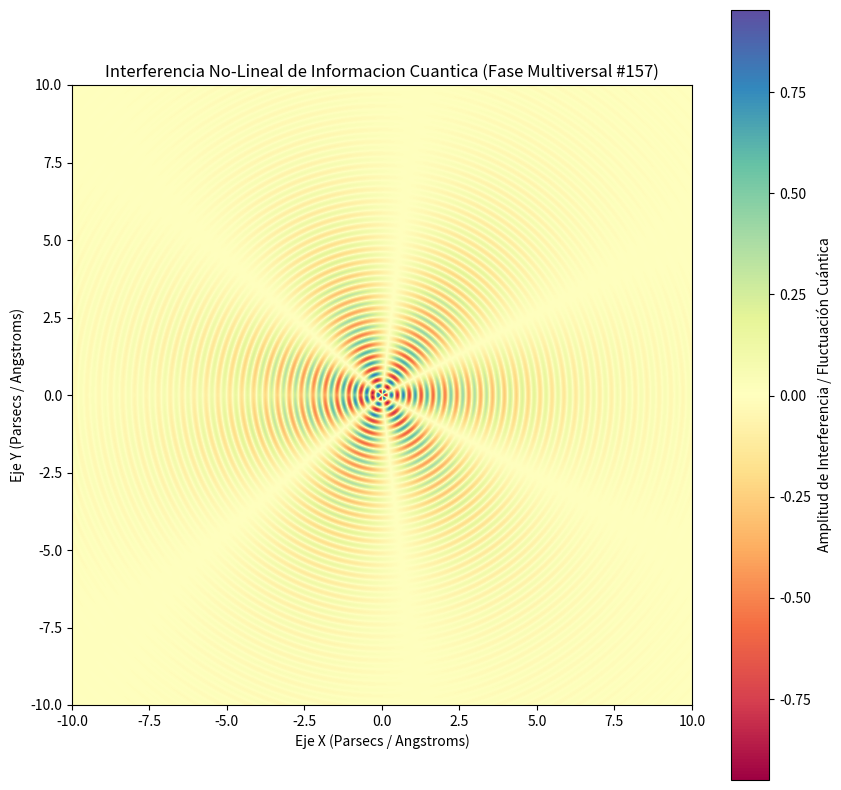

Recreate this plot in Python.
%matplotlib inline
# Simulación Multiversal: Informacion Cuantica - Variante 157
import numpy as np
import matplotlib.pyplot as plt

# Parámetros Físicos No-Lineales
omega_1 = 16.351
omega_2 = 3.242
lambda_decay = 0.334
phase_shift = 2.807

x = np.linspace(-10, 10, 800)
y = np.linspace(-10, 10, 800)
X, Y = np.meshgrid(x, y)

# Dinámica de Fluidos / Campos Tensor-Escalares (Fase Multiversal)
R = np.sqrt(X**2 + Y**2) + 1e-5
Z = (np.sin(omega_1 * R + phase_shift) * np.cos(omega_2 * np.arctan2(Y, X))) * np.exp(-lambda_decay * R)

plt.figure(figsize=(10, 10))
plt.imshow(Z, cmap='Spectral', extent=[-10, 10, -10, 10], origin='lower')
plt.colorbar(label='Amplitud de Interferencia / Fluctuación Cuántica')
plt.title(r'Interferencia No-Lineal de Informacion Cuantica (Fase Multiversal #157)')
plt.xlabel('Eje X (Parsecs / Angstroms)')
plt.ylabel('Eje Y (Parsecs / Angstroms)')
plt.show()
